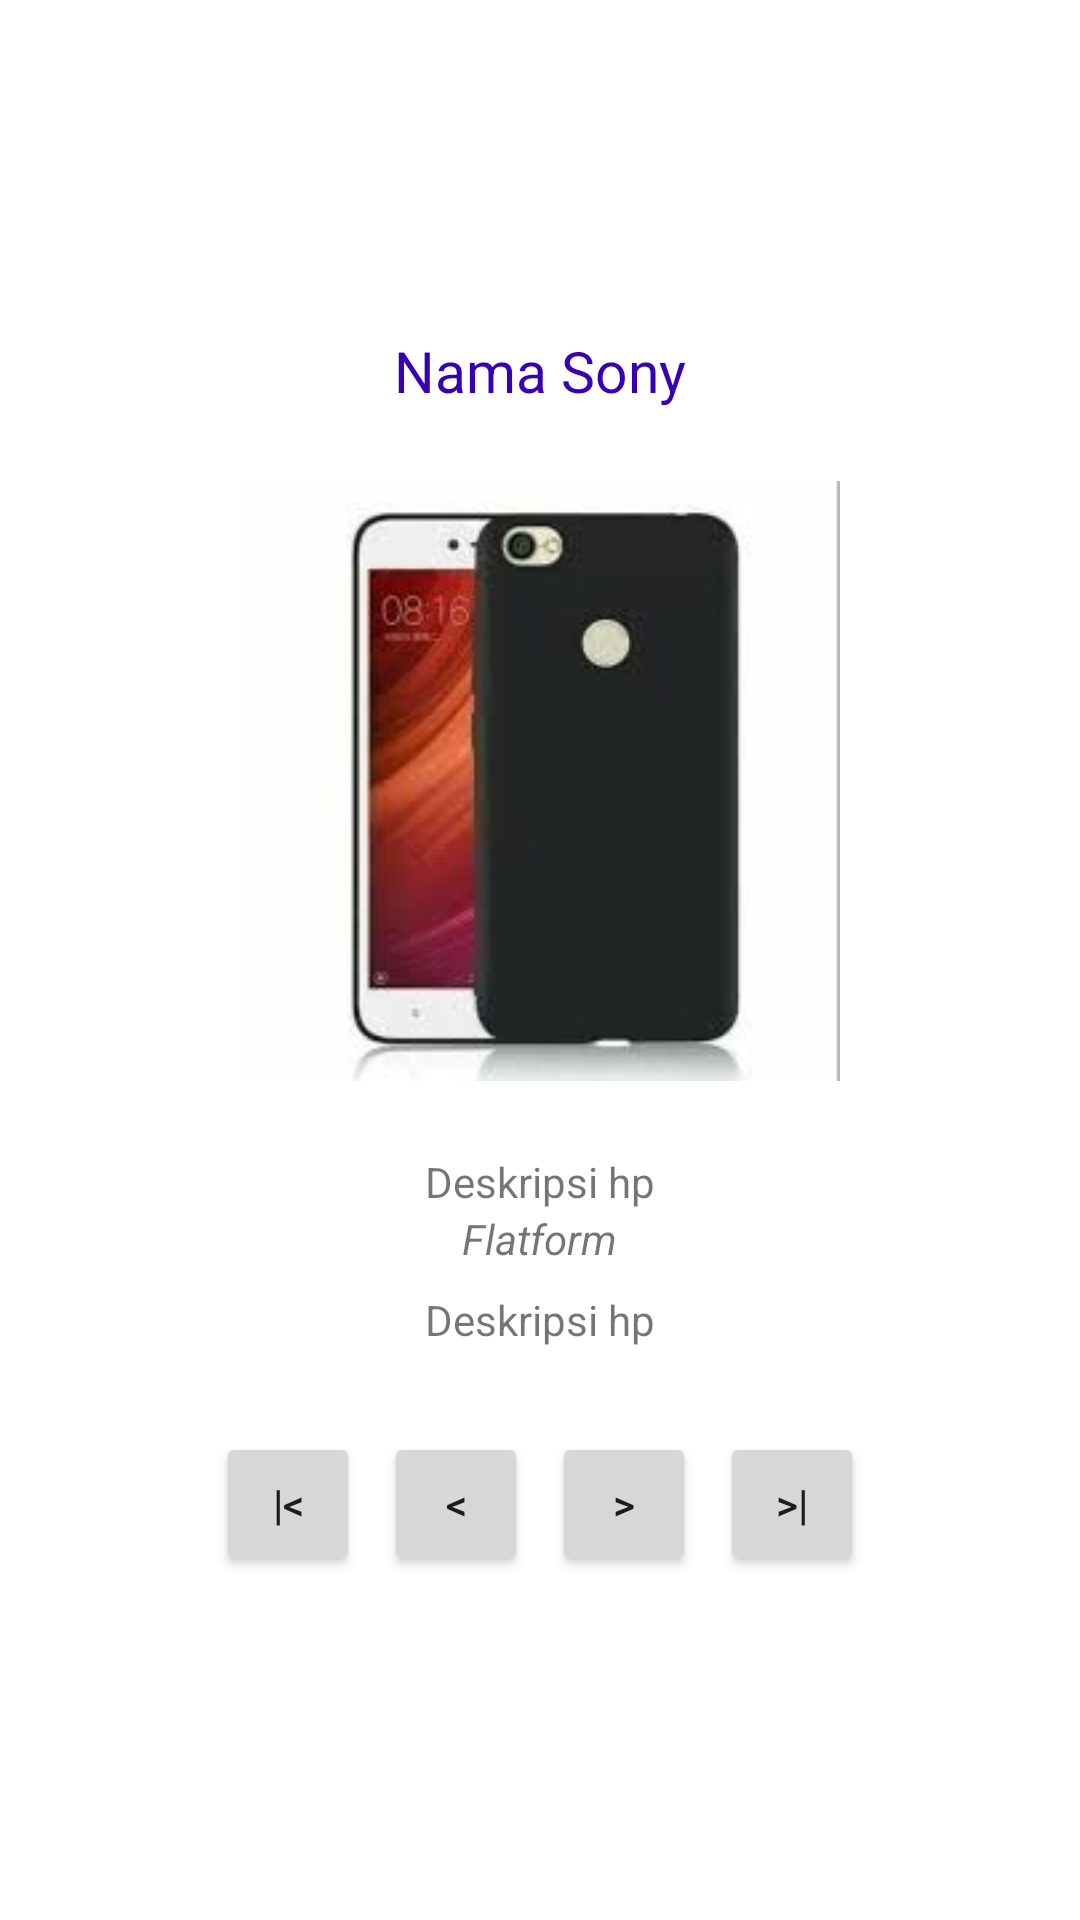

Layout XML and referenced resources for this Android screen:
<!-- AndroidManifest.xml: application theme Theme.KatalogSmartphone -->
<!-- res/layout/activiti_profile.xml -->
<?xml version="1.0" encoding="utf-8"?>
<LinearLayout
    xmlns:android="http://schemas.android.com/apk/res/android"
    xmlns:app="http://schemas.android.com/apk/res-auto"
    xmlns:tools="http://schemas.android.com/tools"
    android:layout_width="match_parent"
    android:layout_height="match_parent"
    android:orientation="vertical"
    android:gravity="center"
    android:padding="24dp"
    tools:context=".MainActivity">

    <TextView
        android:id="@+id/txJudul"
        android:layout_width="wrap_content"
        android:layout_height="wrap_content"
        android:text="Nama Sony"
        android:textColor="@color/design_default_color_primary_dark"
        android:textSize="19sp"
        android:layout_marginBottom="24dp"
        />

    <ImageView
        android:id="@+id/gambarHp"
        android:layout_width="wrap_content"
        android:layout_height="200dp"
        android:src="@drawable/xiomi_not_5a"
        android:scaleType="fitCenter"
        android:layout_marginBottom="16dp"
        />

    <TextView
        android:id="@+id/txNama"
        android:layout_marginTop="8dp"
        android:layout_width="wrap_content"
        android:layout_height="wrap_content"
        android:gravity="center"
        android:text="Deskripsi hp" />
    <TextView
        android:id="@+id/txFlatform"
        android:layout_width="wrap_content"
        android:layout_height="wrap_content"
        android:textStyle="italic"
        android:text="Flatform" />
    <TextView
        android:id="@+id/txDeskripsi"
        android:layout_marginTop="8dp"
        android:layout_width="wrap_content"
        android:layout_height="wrap_content"
        android:gravity="center"
        android:text="Deskripsi hp" />

    <LinearLayout
        android:layout_marginTop="24dp"
        android:layout_width="match_parent"
        android:layout_height="wrap_content"
        android:orientation="horizontal"
        android:gravity="center"
        >
        <Button
            android:id="@+id/btnPertama"
            android:layout_width="wrap_content"
            android:layout_height="wrap_content"
            style="@style/Widget.AppCompat.Button.Small"
            android:text="|&lt;"
            android:layout_margin="4dp"
            />
        <Button
            android:id="@+id/btnSebelumnya"
            android:layout_width="wrap_content"
            android:layout_height="wrap_content"
            style="@style/Widget.AppCompat.Button.Small"
            android:text="&lt;"
            android:layout_margin="4dp"
            />
        <Button
            android:id="@+id/btnBerikutnya"
            android:layout_width="wrap_content"
            android:layout_height="wrap_content"
            style="@style/Widget.AppCompat.Button.Small"
            android:text="&gt;"
            android:layout_margin="4dp"
            />
        <Button
            android:id="@+id/btnTerakhir"
            android:layout_width="wrap_content"
            android:layout_height="wrap_content"
            style="@style/Widget.AppCompat.Button.Small"
            android:text="&gt;|"
            android:layout_margin="4dp"
            />
    </LinearLayout>
</LinearLayout>
<!-- resources referenced by this layout -->
<resources>
  <!-- drawable xiomi_not_5a: jpg bitmap (drawable, 3971 bytes) -->
  <style name="Theme.KatalogSmartphone" parent="Theme.MaterialComponents.DayNight.DarkActionBar">
          
          <item name="colorPrimary">@color/purple_500</item>
          <item name="colorPrimaryVariant">@color/purple_700</item>
          <item name="colorOnPrimary">@color/white</item>
          
          <item name="colorSecondary">@color/teal_200</item>
          <item name="colorSecondaryVariant">@color/teal_700</item>
          <item name="colorOnSecondary">@color/black</item>
          
          <item name="android:statusBarColor" tools:targetApi="l">?attr/colorPrimaryVariant</item>
          
      </style>
  <!-- not gathered from this repository: default colours our renderer supplied (Android Studio template values) -->
  <color name="purple_500">#FF6200EE</color>
  <color name="purple_700">#FF3700B3</color>
  <color name="teal_200">#FF03DAC5</color>
  <color name="teal_700">#FF018786</color>
  <color name="black">#FF000000</color>
  <color name="white">#FFFFFFFF</color>
</resources>
